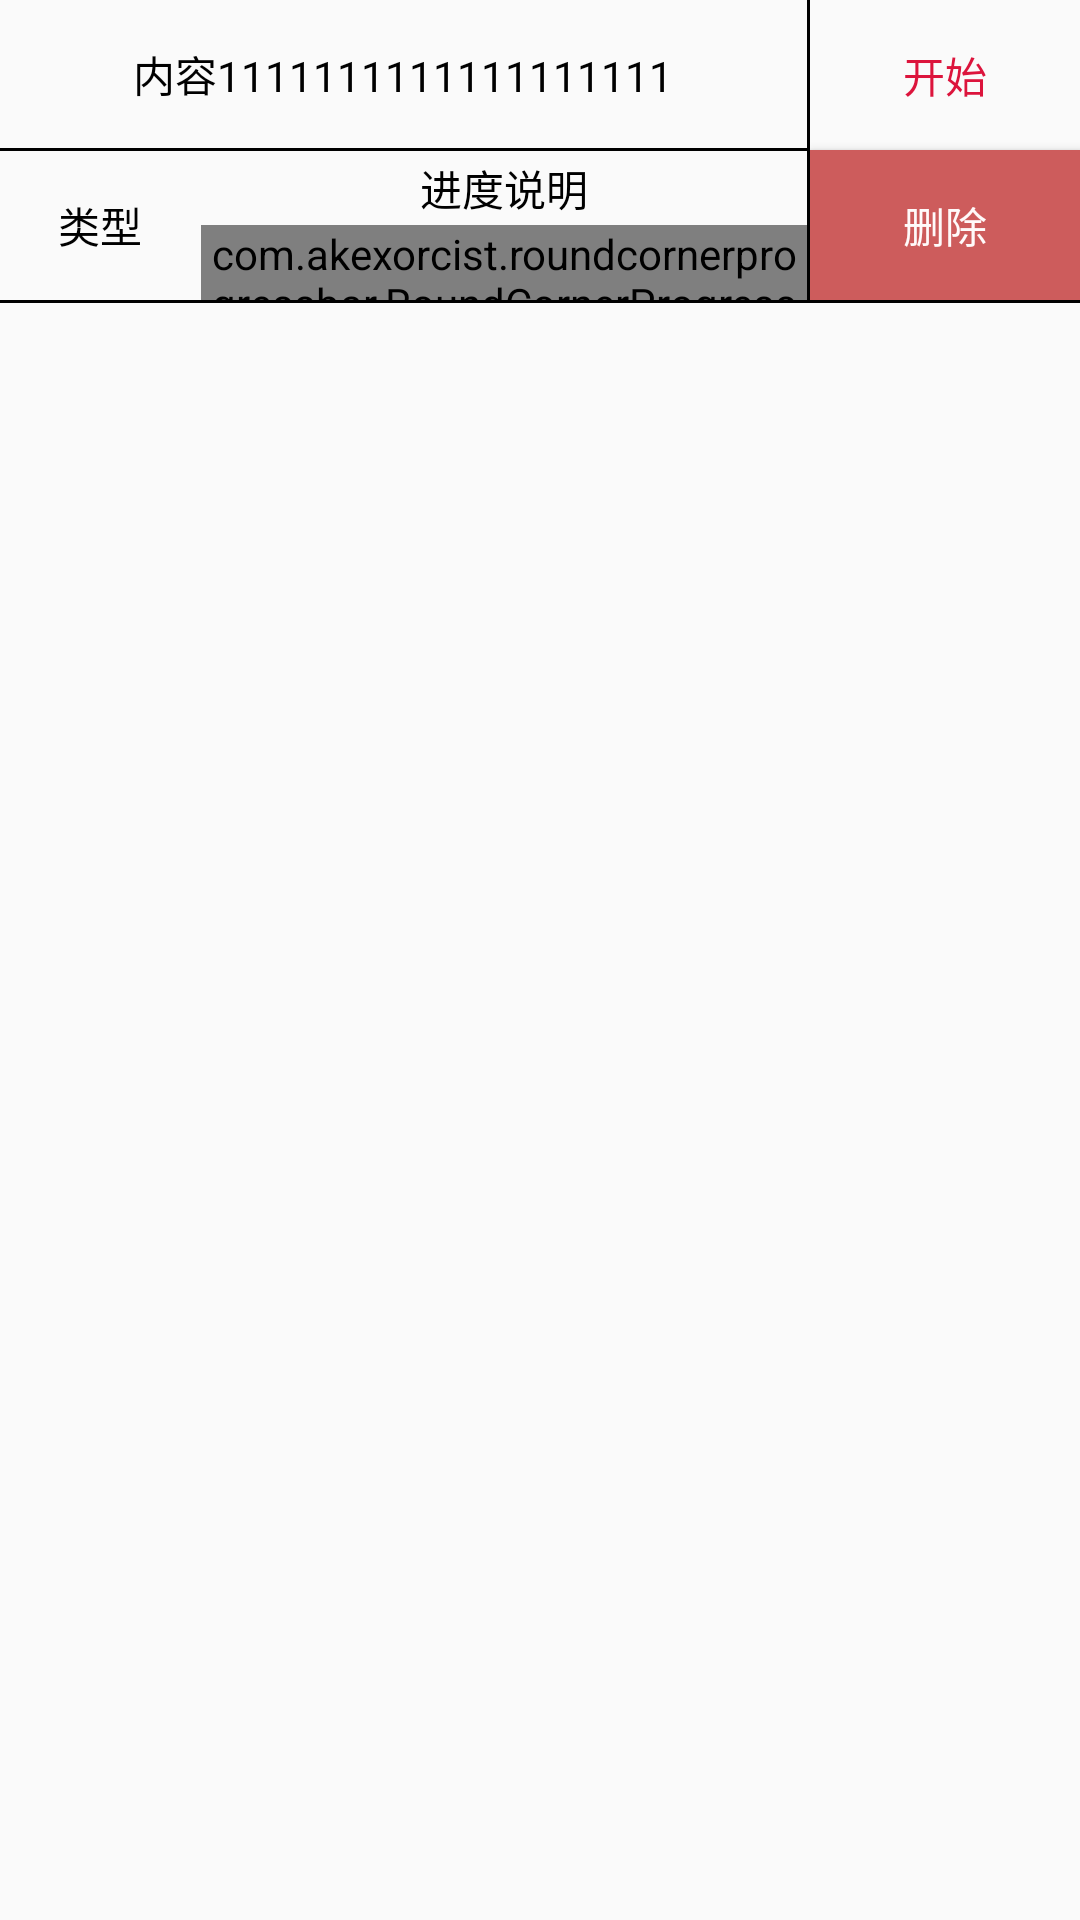

Write the Android layout XML for this screen, with the resource values it uses.
<!-- AndroidManifest.xml: application theme AppTheme -->
<!-- res/layout/notes_item.xml -->
<?xml version="1.0" encoding="utf-8"?>
<LinearLayout
    android:id="@+id/notes_item"
    xmlns:android="http://schemas.android.com/apk/res/android"
    xmlns:app="http://schemas.android.com/apk/res-auto"
    android:layout_width="match_parent"
    android:layout_height="101dp"
    android:orientation="vertical"
    >
    <LinearLayout
    android:layout_width="match_parent"
    android:layout_height="100dp">

    <LinearLayout
        android:layout_width="0dp"
        android:layout_height="match_parent"
        android:layout_weight="3"
        android:orientation="vertical">
        <LinearLayout
            android:layout_width="match_parent"
            android:layout_height="0dp"
            android:layout_weight="1"
            android:orientation="horizontal">

            <TextView
                android:id="@+id/tv_notes_content"
                android:text="内容1111111111111111111"
                android:textColor="#000000"
                android:gravity="center"
                android:layout_width="match_parent"
                android:layout_height="match_parent"
                android:maxLength="30"/>

        </LinearLayout>
    <TextView
        android:layout_width="match_parent"
        android:layout_height="1dp"
        android:background="#000000"/>
        <LinearLayout
            android:layout_width="match_parent"
            android:layout_height="0dp"
            android:layout_weight="1"
            android:orientation="horizontal">

            <TextView
                android:id="@+id/tv_notes_type"
                android:layout_width="0dp"
                android:text="类型"
                android:textColor="#000000"
                android:gravity="center"
                android:layout_height="match_parent"
                android:layout_weight="1"
                />

            <LinearLayout
                android:layout_width="0dp"
                android:layout_height="match_parent"
                android:layout_weight="3"
                android:orientation="vertical">
                <TextView
                    android:id="@+id/NoteProgress"
                    android:layout_width="match_parent"
                    android:layout_height="0dp"
                    android:layout_weight="1"
                    android:text="进度说明"
                    android:textColor="#000000"
                    android:gravity="center"/>
                <com.akexorcist.roundcornerprogressbar.RoundCornerProgressBar
                    android:id="@+id/progress"
                    android:layout_height="0dp"
                    android:layout_width="match_parent"
                    android:layout_weight="1"
                    app:rcMax="100"
                    app:rcBackgroundPadding="5dp" />
            </LinearLayout>
            

        </LinearLayout>

    </LinearLayout>
    <TextView
        android:layout_width="1dp"
        android:layout_height="match_parent"
        android:background="#000000"
        />
    <LinearLayout
        android:layout_width="0dp"
        android:layout_height="match_parent"
        android:layout_weight="1"
        android:orientation="vertical">

        <Button
            android:id="@+id/btn_notes_start"
            android:text="开始"
            android:textColor="	#DC143C"
            android:layout_width="match_parent"
            android:layout_height="50dp"
            android:background="@android:color/transparent"/>
        <Button
            android:id="@+id/btn_notes_delete"
            android:text="删除"
            android:textColor="	#FFFAFA"
            android:layout_width="match_parent"
            android:layout_height="50dp"
            android:background="#CD5C5C"/>

    </LinearLayout>
</LinearLayout>
    <LinearLayout
        android:layout_width="match_parent"
        android:layout_height="1dp"
        android:background="#000000">
    </LinearLayout>
</LinearLayout>
<!-- resources referenced by this layout -->
<resources>
  <style name="AppTheme" parent="Theme.AppCompat.Light.DarkActionBar">
          
          <item name="colorPrimary">@color/colorPrimary</item>
          <item name="colorPrimaryDark">@color/colorPrimaryDark</item>
          <item name="colorAccent">@color/colorAccent</item>
      </style>
  <color name="colorPrimary">#008577</color>
  <color name="colorPrimaryDark">#00574B</color>
  <color name="colorAccent">#D81B60</color>
</resources>
